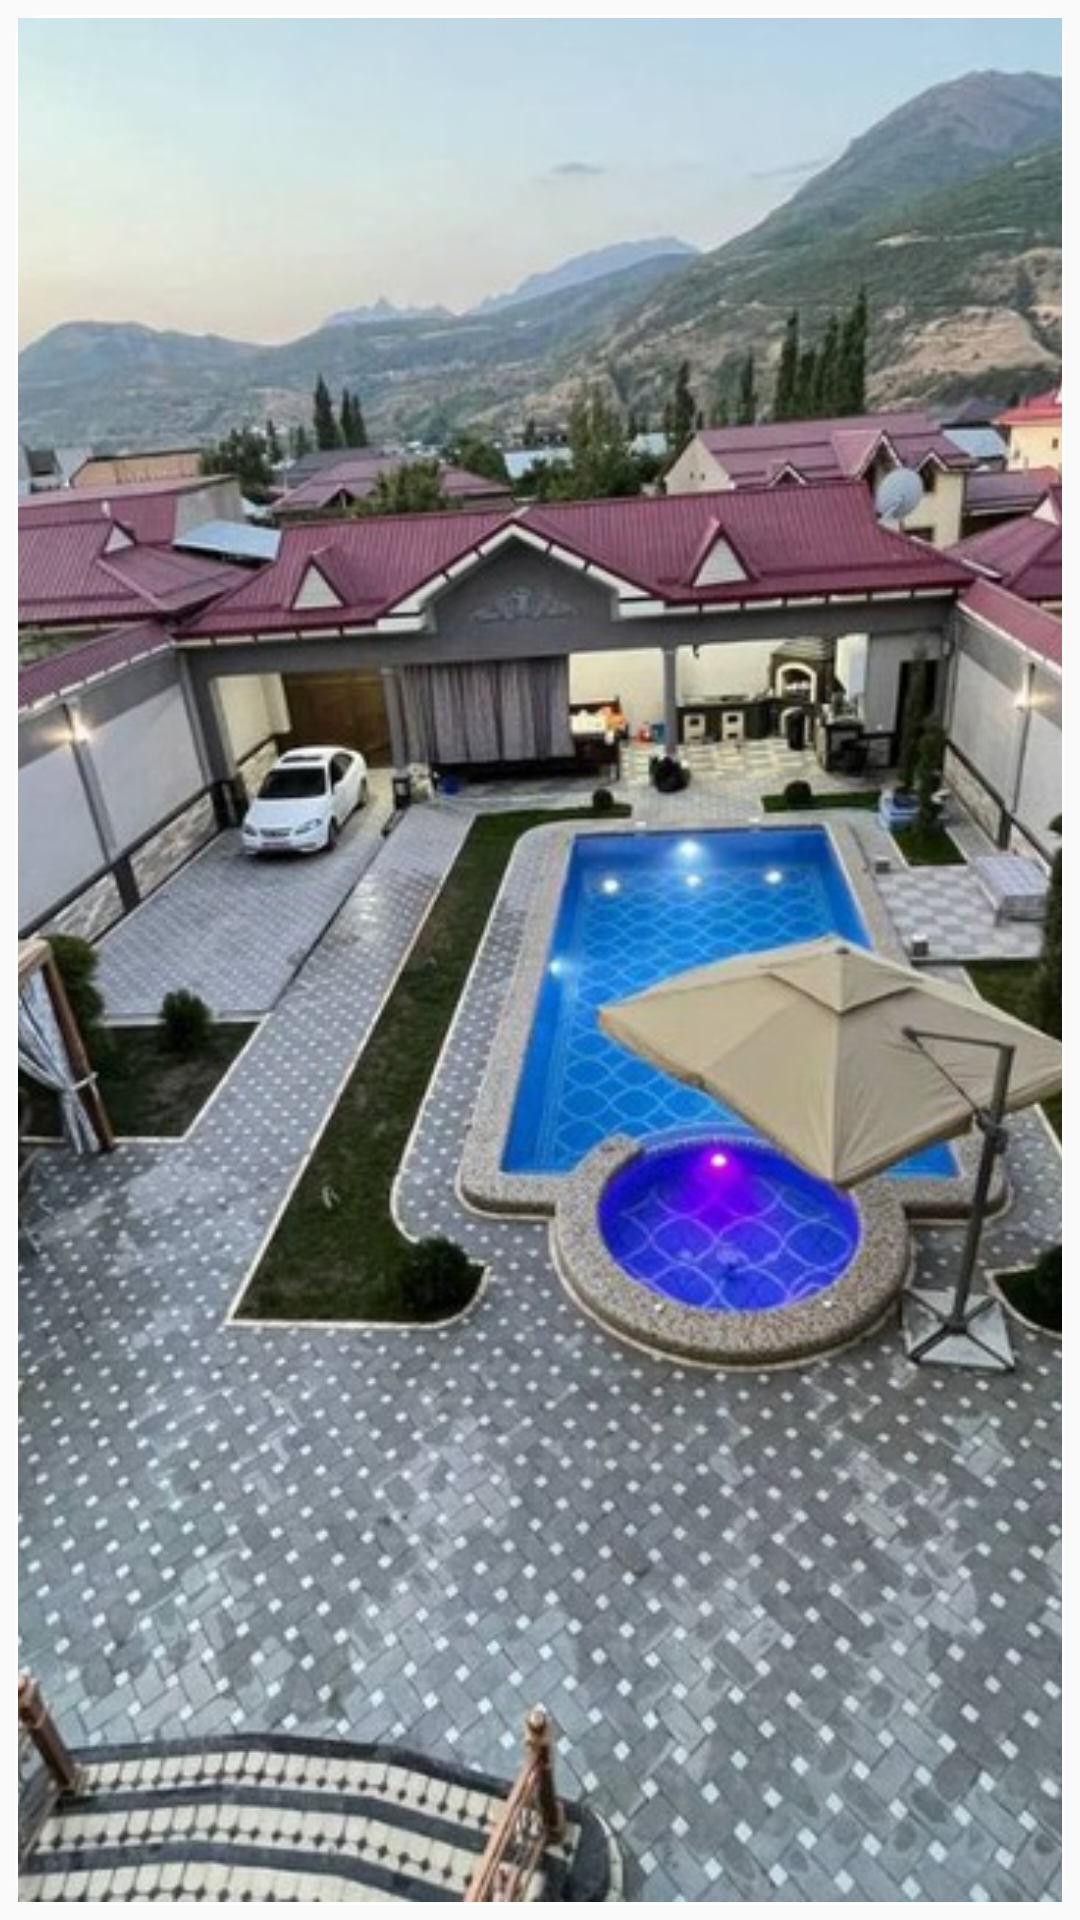

Here is an Android app screen rendered from its layout file. Give the layout XML and the strings, colors and styles it references.
<!-- AndroidManifest.xml: application theme Theme.AppCompat.Light.NoActionBar -->
<!-- res/layout/apperance_list.xml -->
<?xml version="1.0" encoding="utf-8"?>
<FrameLayout xmlns:android="http://schemas.android.com/apk/res/android"
    xmlns:app="http://schemas.android.com/apk/res-auto"
    android:layout_width="100dp"
    android:layout_height="150dp"
    android:padding="5dp"
    android:layout_margin="5dp">

    <ImageView
        android:id="@+id/iv_profile"
        android:layout_width="match_parent"
        android:layout_height="match_parent"
        android:padding="1dp"
        android:scaleType="centerCrop"
        android:cropToPadding="true"
        android:background="@drawable/border_image"
        android:src="@drawable/img5" />
</FrameLayout>
<!-- resources referenced by this layout -->
<resources>
  <!-- drawable border_image (drawable) -->
  <?xml version="1.0" encoding="utf-8"?>
  <shape xmlns:android="http://schemas.android.com/apk/res/android">
      <solid android:color="#FFFFFF" />
      <corners android:radius="6dp" />
      <stroke
          android:width="6dp"
          android:color="@android:color/white" />
      <padding
          android:bottom="6dp"
          android:left="6dp"
          android:right="6dp"
          android:top="6dp" />
  </shape>
  <!-- drawable img5: jpg bitmap (drawable, 176005 bytes) -->
</resources>
